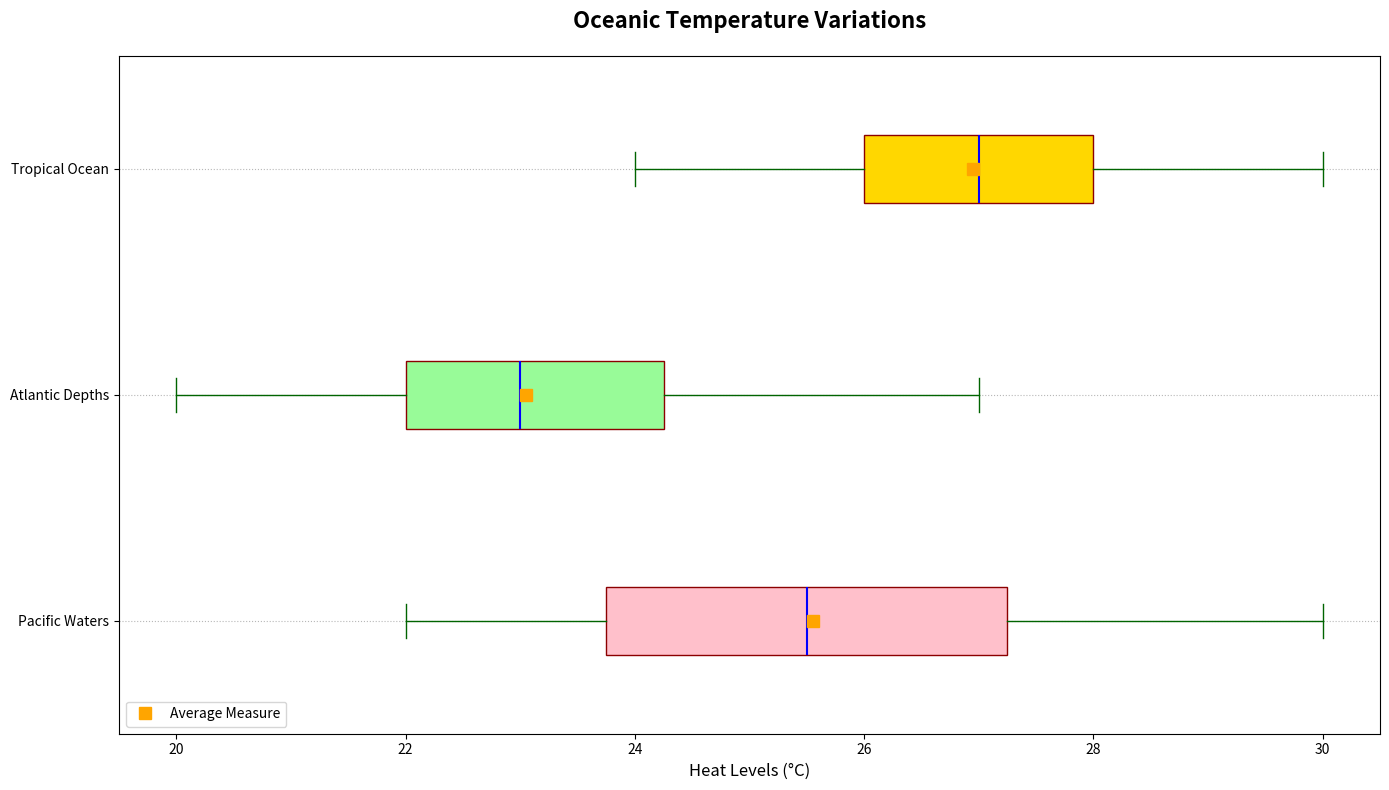

Source code (Python):
import matplotlib.pyplot as plt
import numpy as np

# Data for ocean temperatures
pacific_temps = [22, 24, 23, 23, 25, 26, 27, 24, 26, 28, 29, 30, 27, 25, 24, 28, 26, 23, 22, 29]
atlantic_temps = [20, 21, 22, 23, 22, 24, 25, 26, 23, 22, 21, 20, 22, 23, 24, 26, 27, 25, 23, 22]
indian_temps = [25, 27, 28, 29, 27, 26, 25, 24, 26, 27, 28, 29, 30, 29, 28, 27, 26, 25, 26, 27]

temperature_data = [pacific_temps, atlantic_temps, indian_temps]
ocean_names = ['Pacific Waters', 'Atlantic Depths', 'Tropical Ocean']

fig, ax = plt.subplots(figsize=(14, 8))

box = ax.boxplot(temperature_data, vert=False, patch_artist=True, notch=False,
                 boxprops=dict(facecolor='pink', color='darkred'),
                 whiskerprops=dict(color='darkgreen', linestyle='-'),
                 capprops=dict(color='darkgreen'),
                 medianprops=dict(color='blue', linewidth=1.5),
                 flierprops=dict(marker='^', color='purple', alpha=0.6),
                 meanline=False, showmeans=True, meanprops=dict(marker='s', markerfacecolor='orange', markeredgecolor='orange', markersize=8))

colors = ['#FFC0CB', '#98FB98', '#FFD700']
for patch, color in zip(box['boxes'], colors):
    patch.set_facecolor(color)

ax.set_xlabel('Heat Levels (°C)', fontsize=12)
ax.set_yticks([1, 2, 3])
ax.set_yticklabels(ocean_names)
ax.set_title('Oceanic Temperature Variations', fontsize=16, fontweight='bold', pad=20)

ax.legend([box["means"][0]], ['Average Measure'], loc='lower left', fontsize=10)

ax.grid(axis='y', linestyle=':', alpha=0.9)

plt.tight_layout()
plt.show()
